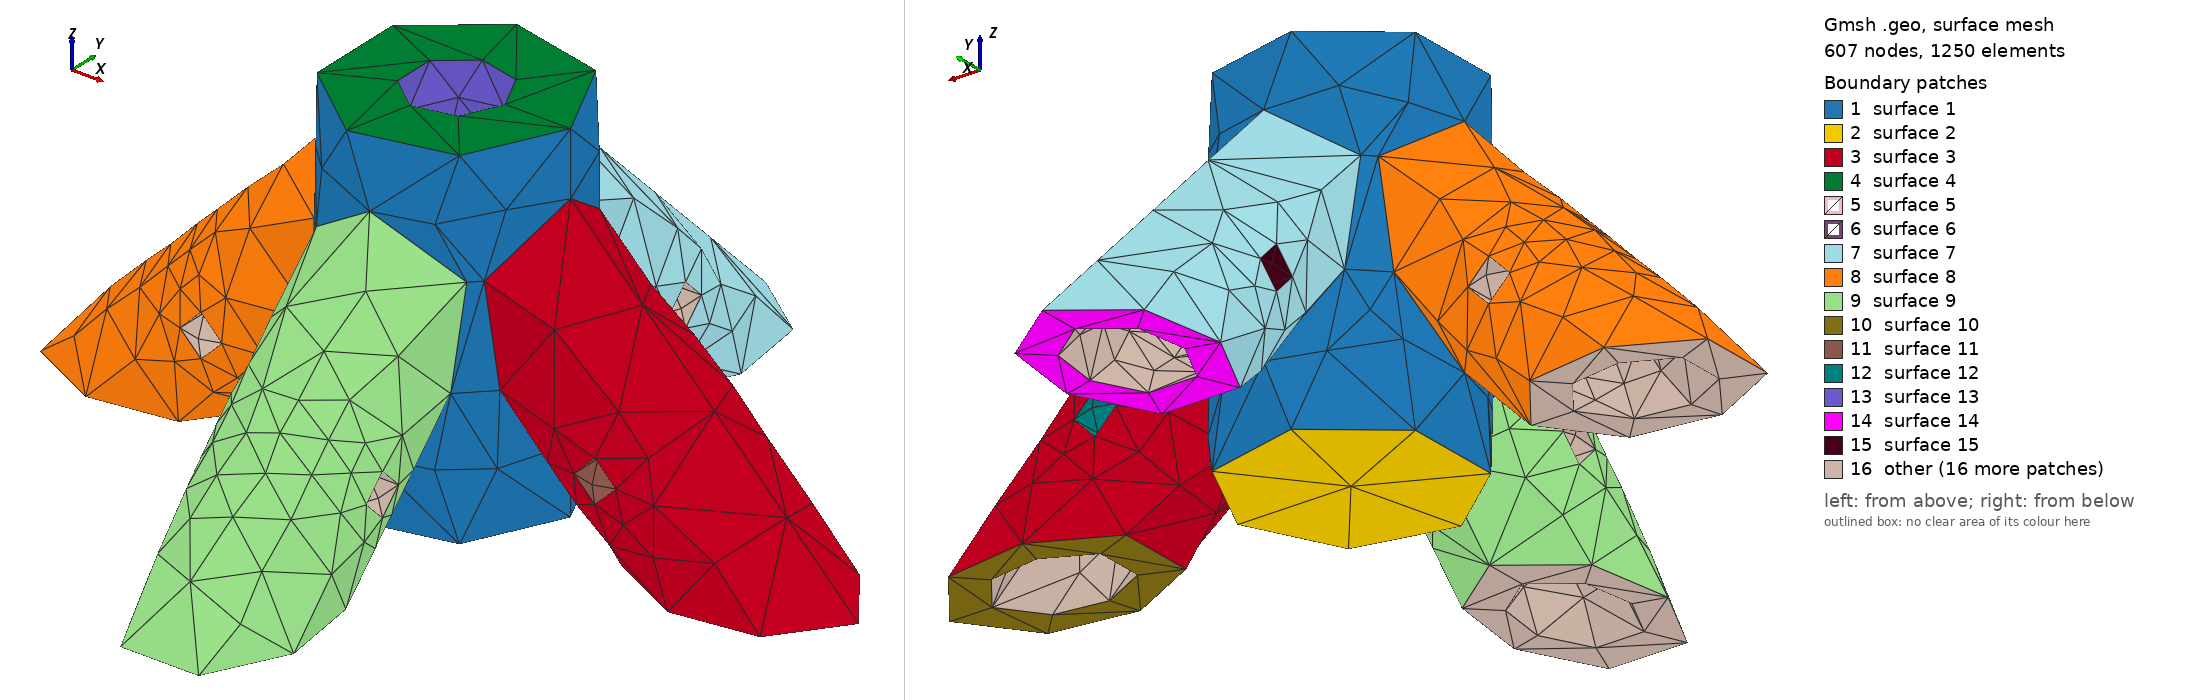

Gmsh geometry script, surface-meshed: 607 nodes, 1250 surface elements. Boundary patches (legend numbers): 1 surface 1, 2 surface 2, 3 surface 3, 4 surface 4, 5 surface 5, 6 surface 6, 7 surface 7, 8 surface 8, 9 surface 9, 10 surface 10, 11 surface 11, 12 surface 12, 13 surface 13, 14 surface 14, 15 surface 15, 16 other. Left view from above one corner, right view from below the opposite corner. The script declares no physical surfaces, so the legend lists its geometric surfaces. The drawing asked Gmsh for element sizes between 1% and 20% of the model's largest extent; the script's own settings can give other sizes.

=== antennaGroundPlane07.geo (drawn) ===
// Gmsh project created on Fri May 28 11:18:05 2021
SetFactory("OpenCASCADE");



Mesh.MeshSizeMin=0.2;
Mesh.MeshSizeMax=0.2;

Mesh.MeshSizeMin=1.0;
Mesh.MeshSizeMax=1.0;

//Mesh.SubdivisionAlgorithm=2;

r2=Sqrt(2.0);

r=1.375;

l=13;

l2=23;

Cylinder(1) = {0.0, 0.0, 0.0, 0, 0, 24, 7.5, 2*Pi};

Cylinder(2) = {0.0, 0.0, 4.0, 0, 0, 50, 3.175, 2*Pi};

//BooleanDifference(3)={Volume{1}; Delete;}{Volume{2}; Delete;};

Cylinder(4) = {-l2, 0.0, -3.0,  l2,0,l2, 5.175, 2*Pi};

Cylinder(5) = {l2, 0.0, -3.0,  -l2,0,l2, 5.175, 2*Pi};

Cylinder(6) = {0.0, -l2, -3.0,  0.0,l2,l2, 5.175, 2*Pi};

Cylinder(7) = { 0.0, l2, -3.0,  0.0,-l2,l2, 5.175, 2*Pi};

BooleanUnion(8)={ Volume{1};  Delete; }{Volume{4,5,6,7};  Delete;};

BooleanDifference(9)={Volume{8}; Delete;}{ Volume{2}; Delete;};

Cylinder(14) = {-l2, 0.0, -3.0, l, 0,    l, 3.175, 2*Pi};

Cylinder(15) = {l2, 0.0, -3.0, -l, 0,    l, 3.175, 2*Pi};

Cylinder(16) = {0.0, -l2, -3.0, 0.0, l,  l, 3.175, 2*Pi};

Cylinder(17) = { 0.0, l2, -3.0, 0.0,-l,  l, 3.175, 2*Pi};

BooleanDifference(19)={Volume{9}; Delete;}{ Volume{14,15,16,17}; Delete;};

Cylinder(20) = {-8.0, -8.0, 7.0,   16, 16.0, 0,r, 2*Pi};

BooleanDifference(21)={Volume{19}; Delete;}{ Volume{20}; Delete;};

Cylinder(22) = {-13.0,  -10.0, 7.0,   0, 16.0, 0,r, 2*Pi};

BooleanDifference(23)={Volume{21}; Delete;}{ Volume{22}; Delete;};

Cylinder(24) = {-10.0,  -13.0, 7.0,   16.0, 0.0, 0,r, 2*Pi};

BooleanDifference(25)={Volume{23}; Delete;}{ Volume{24}; Delete;};

Cylinder(26) = {-10.0,  13.0, 7.0,   16.0, 0.0, 0,r, 2*Pi};

BooleanDifference(27)={Volume{25}; Delete;}{ Volume{26}; Delete;};

Cylinder(28) = {13.0,  -10.0, 7.0,   0, 16.0, 0,r, 2*Pi};

BooleanDifference(29)={Volume{27}; Delete;}{ Volume{28}; Delete;};

Box(30) = {-27,-27,-7, 54,54,7.8};

BooleanDifference(31)={Volume{29}; Delete;}{ Volume{30}; Delete;};
